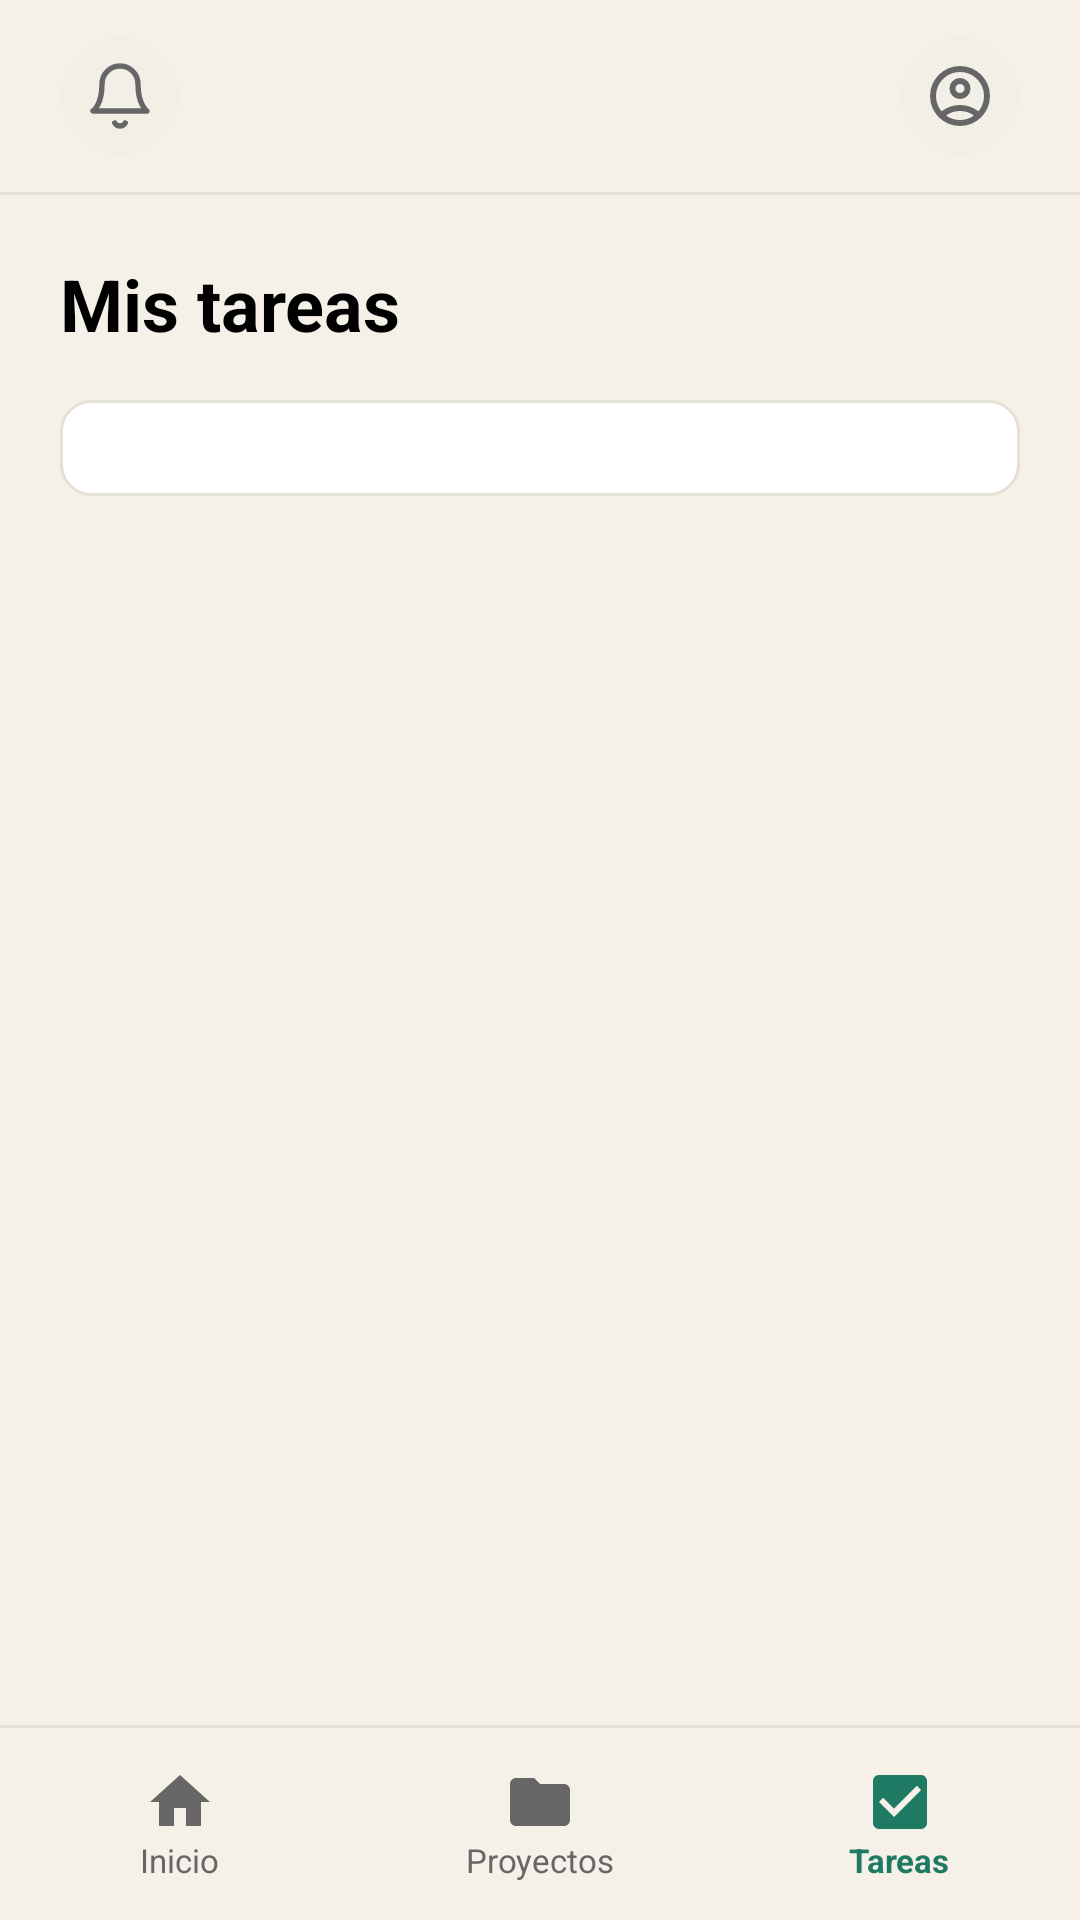

Android layout source for this screen:
<!-- AndroidManifest.xml: application theme Theme.Sapiens -->
<!-- res/layout/activity_mis_tareas_alumno.xml -->
<?xml version="1.0" encoding="utf-8"?>
<androidx.constraintlayout.widget.ConstraintLayout xmlns:android="http://schemas.android.com/apk/res/android"
    xmlns:app="http://schemas.android.com/apk/res-auto"
    xmlns:tools="http://schemas.android.com/tools"
    android:id="@+id/main"
    android:layout_width="match_parent"
    android:layout_height="match_parent"
    android:background="@color/fondo"
    tools:context=".Vista.alumno.misTareasAlumno">


    <androidx.constraintlayout.widget.ConstraintLayout
        android:id="@+id/barraSuperior"
        android:layout_width="0dp"
        android:layout_height="64dp"
        app:layout_constraintEnd_toEndOf="parent"
        app:layout_constraintStart_toStartOf="parent"
        app:layout_constraintTop_toTopOf="parent">

        <ImageButton
            android:id="@+id/btnNotificaciones"
            android:layout_width="40dp"
            android:layout_height="40dp"
            android:layout_marginStart="20dp"
            android:background="@drawable/sombra_ic_sup"
            android:contentDescription="Notificaciones"
            android:padding="8dp"
            android:src="@drawable/ic_notificacion"
            app:layout_constraintBottom_toBottomOf="parent"
            app:layout_constraintStart_toStartOf="parent"
            app:layout_constraintTop_toTopOf="parent"
            app:tint="@color/gris" />

        <ImageView
            android:id="@+id/ivLogoSapiens"
            android:layout_width="135dp"
            android:layout_height="38dp"
            android:adjustViewBounds="true"
            android:contentDescription="Logo Sapiens"
            android:scaleType="fitCenter"
            app:layout_constraintBottom_toBottomOf="parent"
            app:layout_constraintEnd_toEndOf="parent"
            app:layout_constraintStart_toStartOf="parent"
            app:layout_constraintTop_toTopOf="parent" />

        <ImageButton
            android:id="@+id/btnPerfil"
            android:layout_width="40dp"
            android:layout_height="40dp"
            android:layout_marginEnd="20dp"
            android:background="@drawable/sombra_ic_sup"
            android:contentDescription="Perfil"
            android:padding="8dp"
            android:src="@drawable/ic_perfil"
            app:layout_constraintBottom_toBottomOf="parent"
            app:layout_constraintEnd_toEndOf="parent"
            app:layout_constraintTop_toTopOf="parent"
            app:tint="@color/gris" />
    </androidx.constraintlayout.widget.ConstraintLayout>

    <View
        android:id="@+id/lineaSuperior"
        android:layout_width="0dp"
        android:layout_height="1dp"
        android:background="@color/grisClaro"
        app:layout_constraintEnd_toEndOf="parent"
        app:layout_constraintStart_toStartOf="parent"
        app:layout_constraintTop_toBottomOf="@id/barraSuperior" />


    <ScrollView
        android:id="@+id/scrollContenido"
        android:layout_width="0dp"
        android:layout_height="0dp"
        app:layout_constraintBottom_toTopOf="@id/lineaInferior"
        app:layout_constraintEnd_toEndOf="parent"
        app:layout_constraintStart_toStartOf="parent"
        app:layout_constraintTop_toBottomOf="@id/lineaSuperior">

        <LinearLayout
            android:layout_width="match_parent"
            android:layout_height="wrap_content"
            android:orientation="vertical"
            android:padding="20dp">

            <TextView
                android:layout_width="match_parent"
                android:layout_height="wrap_content"
                android:text="Mis tareas"
                android:textColor="@color/black"
                android:textSize="24sp"
                android:textStyle="bold" />

            <TextView
                android:id="@+id/tvSinTareas"
                android:layout_width="match_parent"
                android:layout_height="wrap_content"
                android:layout_marginTop="32dp"
                android:gravity="center"
                android:text="Aún no tienes tareas asignadas"
                android:textColor="@color/gris"
                android:textSize="14sp"
                android:visibility="gone" />

            <androidx.recyclerview.widget.RecyclerView
                android:id="@+id/rvTareasAlumno"
                android:layout_width="match_parent"
                android:layout_height="wrap_content"
                android:layout_marginTop="16dp"
                android:background="@drawable/fondo_blanco_borde_grisclaro"
                android:nestedScrollingEnabled="false"
                android:padding="16dp" />
        </LinearLayout>
    </ScrollView>

    <View
        android:id="@+id/lineaInferior"
        android:layout_width="0dp"
        android:layout_height="1dp"
        android:background="@color/grisClaro"
        app:layout_constraintBottom_toTopOf="@id/barraInferior"
        app:layout_constraintEnd_toEndOf="parent"
        app:layout_constraintStart_toStartOf="parent" />

    <LinearLayout
        android:id="@+id/barraInferior"
        android:layout_width="0dp"
        android:layout_height="64dp"
        android:orientation="horizontal"
        app:layout_constraintBottom_toBottomOf="parent"
        app:layout_constraintEnd_toEndOf="parent"
        app:layout_constraintStart_toStartOf="parent">

        <LinearLayout
            android:id="@+id/navInicio"
            android:layout_width="0dp"
            android:layout_height="match_parent"
            android:layout_weight="1"
            android:gravity="center"
            android:orientation="vertical">

            <ImageView
                android:layout_width="24dp"
                android:layout_height="24dp"
                android:src="@drawable/ic_inicio"
                app:tint="@color/gris" />

            <TextView
                android:layout_width="wrap_content"
                android:layout_height="wrap_content"
                android:text="Inicio"
                android:textColor="@color/gris"
                android:textSize="11sp" />
        </LinearLayout>

        <LinearLayout
            android:id="@+id/navProyectos"
            android:layout_width="0dp"
            android:layout_height="match_parent"
            android:layout_weight="1"
            android:gravity="center"
            android:orientation="vertical">

            <ImageView
                android:layout_width="24dp"
                android:layout_height="24dp"
                android:src="@drawable/ic_proyectos"
                app:tint="@color/gris" />

            <TextView
                android:layout_width="wrap_content"
                android:layout_height="wrap_content"
                android:text="Proyectos"
                android:textColor="@color/gris"
                android:textSize="11sp" />
        </LinearLayout>

        <LinearLayout
            android:id="@+id/navTareas"
            android:layout_width="0dp"
            android:layout_height="match_parent"
            android:layout_weight="1"
            android:gravity="center"
            android:orientation="vertical">

            <ImageView
                android:layout_width="24dp"
                android:layout_height="24dp"
                android:src="@drawable/ic_tareas"
                app:tint="@color/verde" />

            <TextView
                android:layout_width="wrap_content"
                android:layout_height="wrap_content"
                android:text="Tareas"
                android:textColor="@color/verde"
                android:textSize="11sp"
                android:textStyle="bold" />
        </LinearLayout>

    </LinearLayout>

</androidx.constraintlayout.widget.ConstraintLayout>
<!-- resources referenced by this layout -->
<resources>
  <color name="black">#000000</color>
  <color name="fondo">#F5F1E8</color>
  <color name="gris">#666666</color>
  <color name="grisClaro">#E5E0D5</color>
  <color name="verde">#1F7A63</color>
  <!-- drawable fondo_blanco_borde_grisclaro (drawable) -->
  <?xml version="1.0" encoding="utf-8"?>
  <shape xmlns:android="http://schemas.android.com/apk/res/android">
      <solid android:color="@color/white" />
      <stroke android:width="1dp" android:color="@color/grisClaro" />
      <corners android:radius="10dp" />
  </shape>
  <!-- drawable ic_inicio (drawable) -->
  <vector xmlns:android="http://schemas.android.com/apk/res/android" android:height="24dp" android:tint="@color/blanco" android:viewportHeight="24" android:viewportWidth="24" android:width="24dp">
        
      <path android:fillColor="@android:color/white" android:pathData="M10,20v-6h4v6h5v-8h3L12,3 2,12h3v8z"/>
      
  </vector>
  <!-- drawable ic_notificacion (drawable) -->
  <vector xmlns:android="http://schemas.android.com/apk/res/android"
      android:width="24dp"
      android:height="24dp"
      android:viewportWidth="24"
      android:viewportHeight="24">
  
      <path
          android:pathData="M18,8A6,6 0 0,0 6,8c0,7 -3,9 -3,9h18s-3,-2 -3,-9"
          android:fillColor="#00000000"
          android:strokeColor="@color/black"
          android:strokeWidth="1.8"
          android:strokeLineCap="round"
          android:strokeLineJoin="round" />
  
      <path
          android:pathData="M13.73,21a2,2 0 0,1 -3.46,0"
          android:fillColor="#00000000"
          android:strokeColor="@color/black"
          android:strokeWidth="1.8"
          android:strokeLineCap="round"
          android:strokeLineJoin="round" />
  </vector>
  <!-- drawable ic_proyectos (drawable) -->
  <vector xmlns:android="http://schemas.android.com/apk/res/android" android:height="24dp" android:tint="@color/blanco" android:viewportHeight="24" android:viewportWidth="24" android:width="24dp">
        
      <path android:fillColor="@android:color/white" android:pathData="M10,4H4c-1.1,0 -1.99,0.9 -1.99,2L2,18c0,1.1 0.9,2 2,2h16c1.1,0 2,-0.9 2,-2V8c0,-1.1 -0.9,-2 -2,-2h-8l-2,-2z"/>
      
  </vector>
  <!-- drawable ic_tareas (drawable) -->
  <vector xmlns:android="http://schemas.android.com/apk/res/android" android:height="24dp" android:tint="@color/blanco" android:viewportHeight="24" android:viewportWidth="24" android:width="24dp">
        
      <path android:fillColor="@android:color/white" android:pathData="M19,3L5,3c-1.11,0 -2,0.9 -2,2v14c0,1.1 0.89,2 2,2h14c1.11,0 2,-0.9 2,-2L21,5c0,-1.1 -0.89,-2 -2,-2zM10,17l-5,-5 1.41,-1.41L10,14.17l7.59,-7.59L19,8l-9,9z"/>
      
  </vector>
  <!-- drawable sombra_ic_sup (drawable) -->
  <?xml version="1.0" encoding="utf-8"?>
  <shape xmlns:android="http://schemas.android.com/apk/res/android">
      <solid android:color="@color/grisMasClarito"/>
      <corners android:radius="50dp" />
  </shape>
  <style name="Theme.Sapiens" parent="Base.Theme.Sapiens" />
  <color name="white">#FFFFFF</color>
  <color name="blanco">#FFFFFF</color>
  <color name="grisMasClarito">#F2EFE7</color>
  <style name="Base.Theme.Sapiens" parent="Theme.Material3.DayNight.NoActionBar">
          
          
      </style>
</resources>
